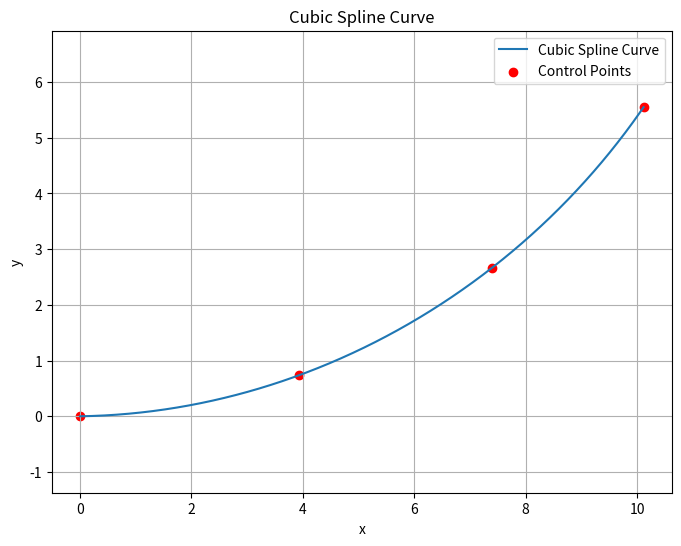

Write Python code to recreate this figure.
import numpy as np
import matplotlib.pyplot as plt
from scipy.interpolate import CubicSpline

class CubicSplineCurve():
    def __init__(self, P0, P1, P2, P3):
        self.P0 = P0
        self.P1 = P1
        self.P2 = P2
        self.P3 = P3
        self.t = np.array([0, 1, 2, 3])
        self.x = np.array([P0[0], P1[0], P2[0], P3[0]])
        self.y = np.array([P0[1], P1[1], P2[1], P3[1]])
        self.cs_x = CubicSpline(self.t, self.x)
        self.cs_y = CubicSpline(self.t, self.y)

    #returns the length of the curve
    def get_curve_length(self, n_partitions = 1000):
        t = np.linspace(0, 3, n_partitions)
        dx_dt = self.cs_x(t, 1)
        dy_dt = self.cs_y(t, 1)
        return np.sum(np.sqrt(dx_dt**2 + dy_dt**2)) * (3 / n_partitions)

    #returns the curve points as list of tuples (x, y, orientation, curvature, distance)
    def get_curve(self, n_partitions):
        curve_points = []
        t = np.linspace(0, 3, n_partitions)
        x = self.cs_x(t)
        y = self.cs_y(t)
        dx_dt = self.cs_x(t, 1)
        dy_dt = self.cs_y(t, 1)
        d2x_dt2 = self.cs_x(t, 2)
        d2y_dt2 = self.cs_y(t, 2)
        orientation = np.arctan2(dy_dt, dx_dt)
        curvature = np.abs(dx_dt * d2y_dt2 - dy_dt * d2x_dt2) / (dx_dt**2 + dy_dt**2)**1.5
        distance = np.cumsum(np.sqrt(dx_dt**2 + dy_dt**2)) * (3 / n_partitions)
        for i in range(x.shape[0]):
            curve_points.append((x[i], y[i], orientation[i], curvature[i], distance[i]))
        return curve_points
    
    def plot_curve(self, n_partitions=1000):
        curve_points = self.get_curve(n_partitions)
        x, y, _, _, _ = zip(*curve_points)

        plt.figure(figsize=(8, 6))
        plt.plot(x, y, label='Cubic Spline Curve')
        plt.scatter([self.P0[0], self.P1[0], self.P2[0], self.P3[0]], 
                    [self.P0[1], self.P1[1], self.P2[1], self.P3[1]], 
                    color='red', label='Control Points')
        plt.title('Cubic Spline Curve')
        
        plt.xlabel('x')
        plt.ylabel('y')
        plt.legend()
        plt.grid(True)
        plt.axis('equal')
        plt.show()

curve = CubicSplineCurve((0, 0), (3.9316527821897433, 0.736278751764338), (7.396301993786235, 2.665424142910973), (10.11575203086888, 5.5476176005836315))
curve.plot_curve()
print(curve.get_curve_length())